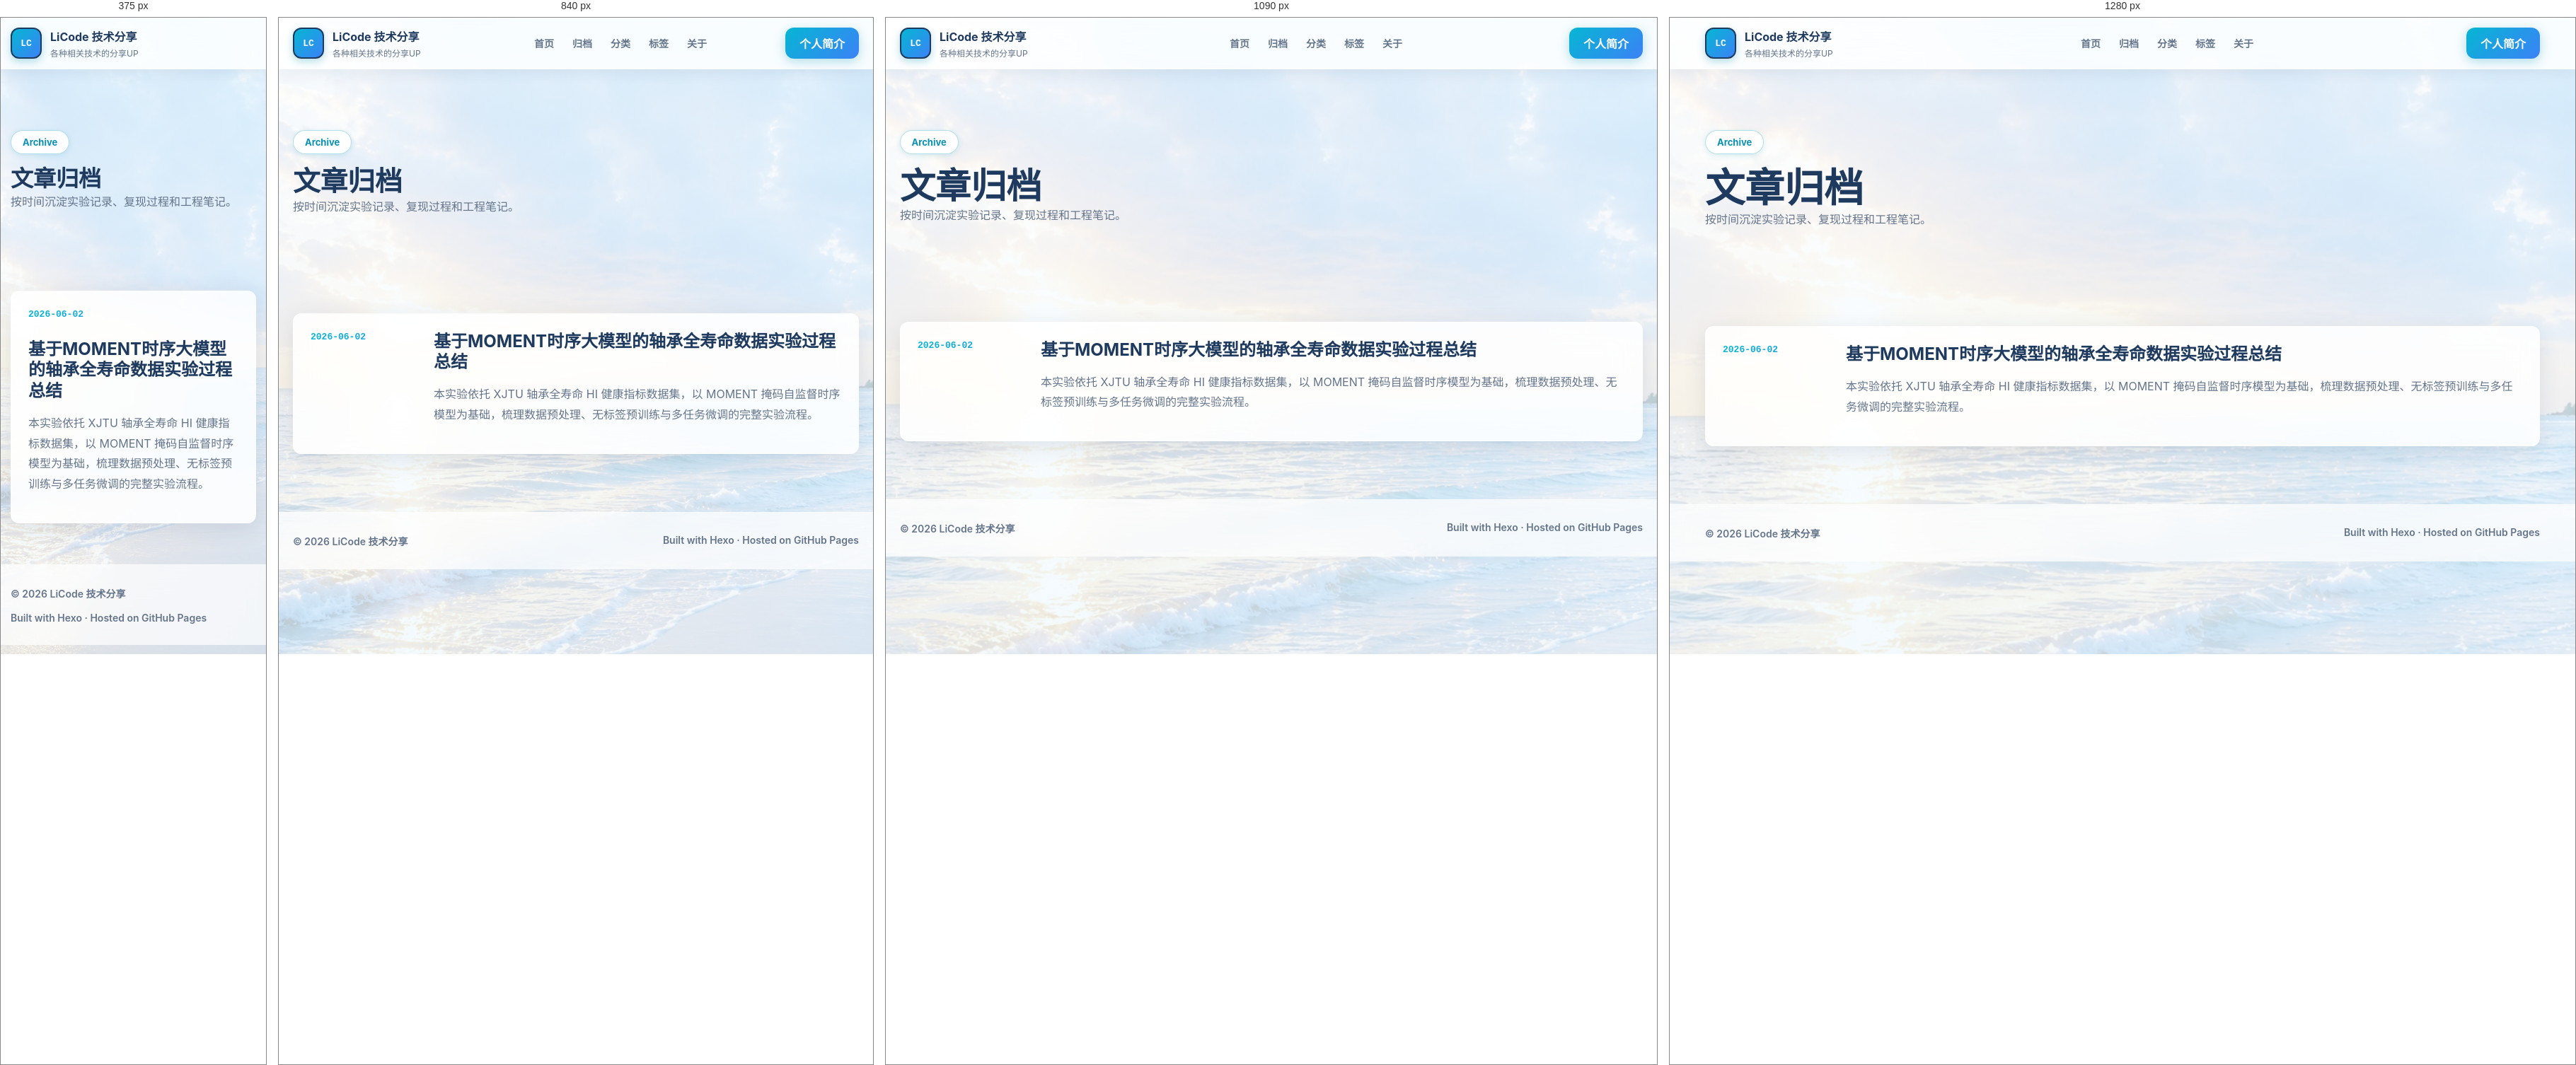
Rendered at 375 px, 840 px, 1090 px and 1280 px, left to right.

<!-- file: index.html -->
<!doctype html>
<html lang="zh-CN">
<head>
  <meta charset="utf-8">
  <meta name="viewport" content="width=device-width, initial-scale=1">
  <title>LiCode 技术分享</title>
  <meta name="description" content="记录时序大模型、工业运维、轴承全寿命数据实验与工程实践。">
  <link rel="stylesheet" href="/css/style.css">
<meta name="generator" content="Hexo 8.1.2"></head>
<body class="page">
  <header class="site-header">
    <nav class="nav-shell" aria-label="主导航">
      <a class="brand" href="/" aria-label="LiCode 技术分享">
        <span class="brand-mark">LC</span>
        <span>
          <strong>LiCode 技术分享</strong>
          <small>各种相关技术的分享UP</small>
        </span>
      </a>
      <div class="nav-links">
        <a href="/">首页</a>
        <a href="/archives/">归档</a>
        <a href="/categories/">分类</a>
        <a href="/tags/">标签</a>
        <a href="/about/">关于</a>
      </div>
      <a class="nav-button" href="/about/">个人简介</a>
    </nav>
  </header>

  <main>
    

<section class="archive-hero">
  <div class="section-inner">
    <span class="section-kicker">Archive</span>
    <h1>文章归档</h1>
    <p>按时间沉淀实验记录、复现过程和工程笔记。</p>
  </div>
</section>

<section class="section">
  <div class="section-inner">
    <div class="archive-list">
      
      <article class="archive-item">
        <time>2026-06-02</time>
        <div>
          <h2><a href="/2026/06/02/moment-bearing-lifetime-experiment/">基于MOMENT时序大模型的轴承全寿命数据实验过程总结</a></h2>
          <p>本实验依托 XJTU 轴承全寿命 HI 健康指标数据集，以 MOMENT 掩码自监督时序模型为基础，梳理数据预处理、无标签预训练与多任务微调的完整实验流程。</p>
        </div>
      </article>
      
    </div>
  </div>
</section>


  </main>

  <footer class="site-footer">
    <div class="footer-inner">
      <span>© 2026 LiCode 技术分享</span>
      <span>Built with Hexo · Hosted on GitHub Pages</span>
    </div>
  </footer>
  <script>
    (function () {
      function getCodeText(block) {
        const codePre = block.querySelector('td.code pre') || block.querySelector('pre');
        if (!codePre) return '';
        const lines = codePre.querySelectorAll('.line');
        if (lines.length) {
          return Array.from(lines).map(function (line) {
            return line.textContent;
          }).join('\n');
        }
        return codePre.textContent;
      }

      function fallbackCopy(text) {
        const textarea = document.createElement('textarea');
        textarea.value = text;
        textarea.setAttribute('readonly', '');
        textarea.style.position = 'fixed';
        textarea.style.opacity = '0';
        document.body.appendChild(textarea);
        textarea.select();
        try {
          document.execCommand('copy');
          return Promise.resolve();
        } catch (error) {
          return Promise.reject(error);
        } finally {
          document.body.removeChild(textarea);
        }
      }

      function copyText(text) {
        if (navigator.clipboard && navigator.clipboard.writeText) {
          return navigator.clipboard.writeText(text);
        }
        return fallbackCopy(text);
      }

      document.addEventListener('DOMContentLoaded', function () {
        document.querySelectorAll('.article-body figure.highlight').forEach(function (block) {
          if (block.querySelector('.copy-code-btn')) return;

          const button = document.createElement('button');
          button.type = 'button';
          button.className = 'copy-code-btn';
          button.textContent = '复制';
          button.setAttribute('aria-label', '复制代码');

          button.addEventListener('click', function () {
            copyText(getCodeText(block)).then(function () {
              button.textContent = '已复制';
              button.classList.add('copied');
              window.setTimeout(function () {
                button.textContent = '复制';
                button.classList.remove('copied');
              }, 1600);
            }).catch(function () {
              button.textContent = '复制失败';
              window.setTimeout(function () {
                button.textContent = '复制';
              }, 1600);
            });
          });

          block.appendChild(button);
        });
      });
    })();
  </script>
</body>
</html>


/* @media block from style.css */
@media (max-width: 1200px) {
  .article-shell-wrapper {
    width: min(1180px, calc(100% - 40px));
    grid-template-columns: minmax(190px, 230px) minmax(0, 1fr);
    gap: 32px;
  }

  .article-shell {
    grid-column: 1 / -1;
    display: grid;
    grid-template-columns: minmax(190px, 230px) minmax(0, 1fr);
    gap: 32px;
  }

  .share-toast {
    bottom: 20px;
  }

  /* 移动端浮动按钮调整 */
  .floating-buttons {
    right: 10px;
  }

  .article-sidebar {
    grid-column: 2;
    position: static;
    max-width: none;
    max-height: none;
    overflow: visible;
    width: 100%;
    margin-left: 0;
  }

  .float-btn {
    width: 48px;
    height: 48px;
  }

  .sidebar-panel {
    width: 100%;
    max-width: 360px;
  }
}

/* @media block from style.css */
@media (max-width: 700px) {
  .sidebar-panel {
    max-width: 320px;
  }

  .float-btn {
    width: 44px;
    height: 44px;
  }

  .floating-buttons {
    gap: 8px;
  }

  .article-shell-wrapper {
    width: min(100% - 28px, 1180px);
    grid-template-columns: 1fr;
    gap: 24px;
  }

  .article-shell {
    grid-column: 1;
    grid-template-columns: 1fr;
    gap: 24px;
  }

  .article-sidebar {
    grid-column: 1;
  }
}

/* @media block from style.css */
@media (max-width: 980px) {
  .hero-inner,
  .featured-layout,
  .article-hero-inner,
  .article-shell {
    grid-template-columns: 1fr;
  }

  .section-heading {
    grid-template-columns: 1fr;
  }

  .path-grid,
  .post-grid {
    grid-template-columns: repeat(2, minmax(0, 1fr));
  }

  .featured-card {
    grid-template-columns: 1fr;
  }

  .toc-panel {
    position: static;
  }
}

/* @media block from style.css */
@media (max-width: 700px) {
  .nav-shell {
    width: min(100% - 28px, 1180px);
  }

  .nav-links {
    display: none;
  }

  .nav-button {
    display: none;
  }

  .hero {
    padding-top: 44px;
  }

  .hero-inner,
  .section-inner,
  .footer-inner,
  .article-shell,
  .article-hero-inner {
    width: min(100% - 28px, 1180px);
  }

  .hero h1 {
    font-size: 40px;
  }

  .path-grid,
  .post-grid,
  .archive-item {
    grid-template-columns: 1fr;
  }

  .article-body {
    padding: 28px 20px;
  }

  .section {
    padding: 58px 0;
  }
}